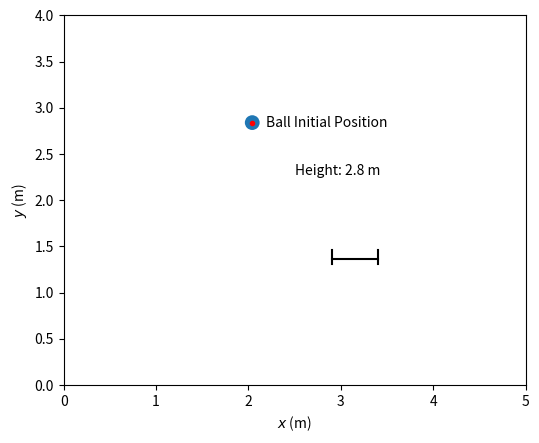
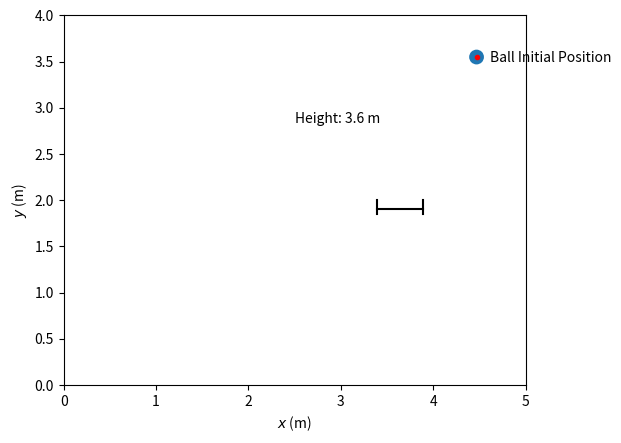
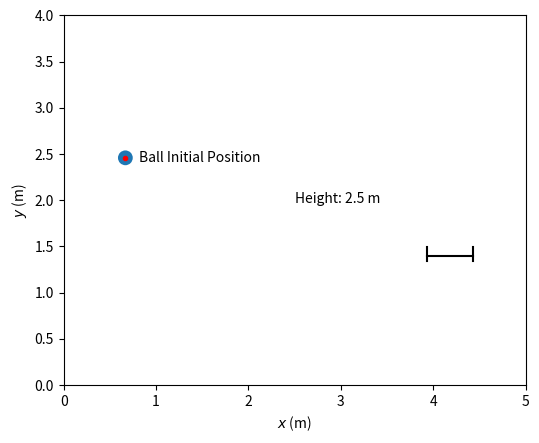
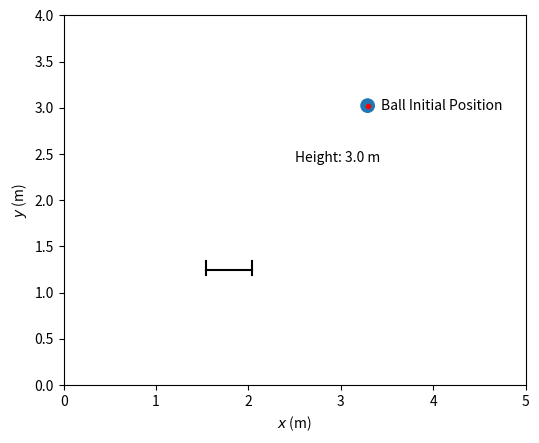
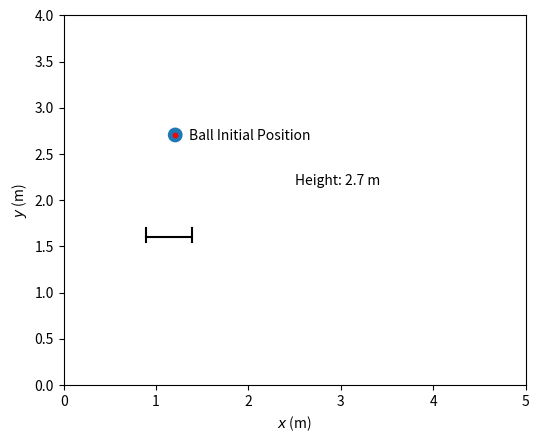
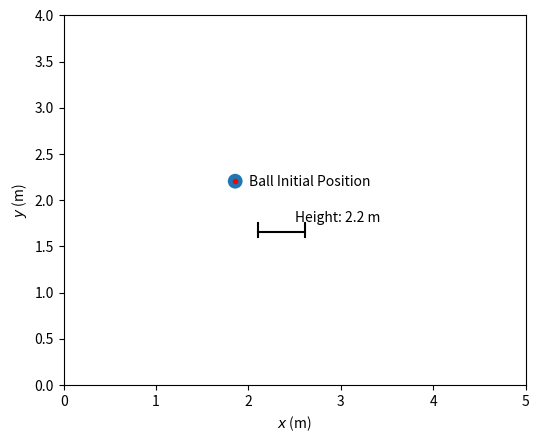
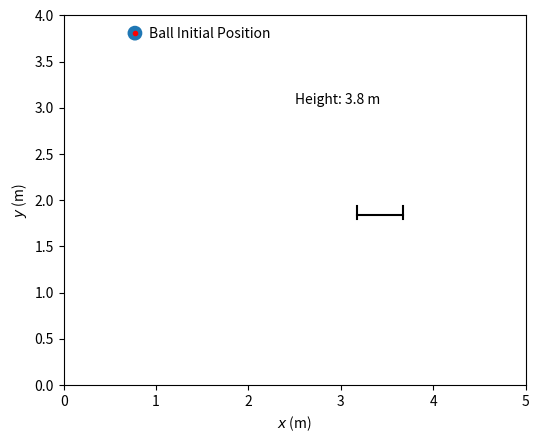
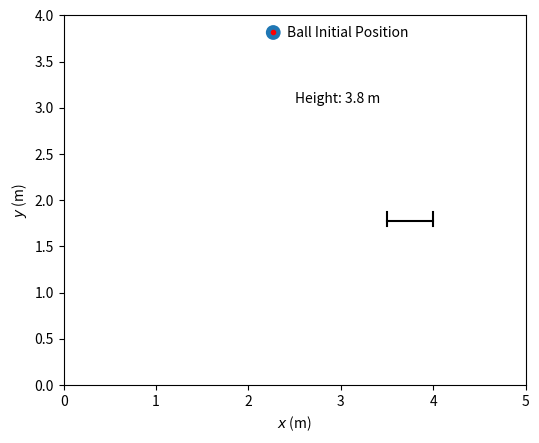
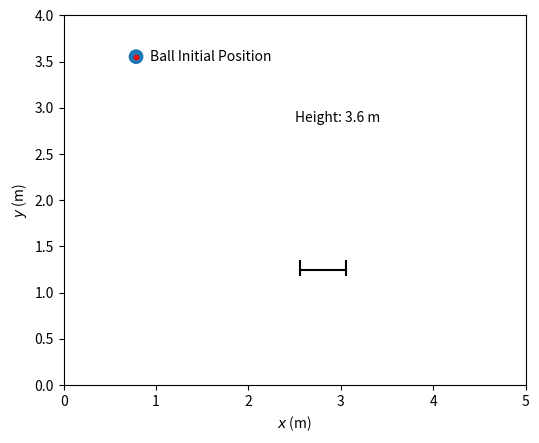
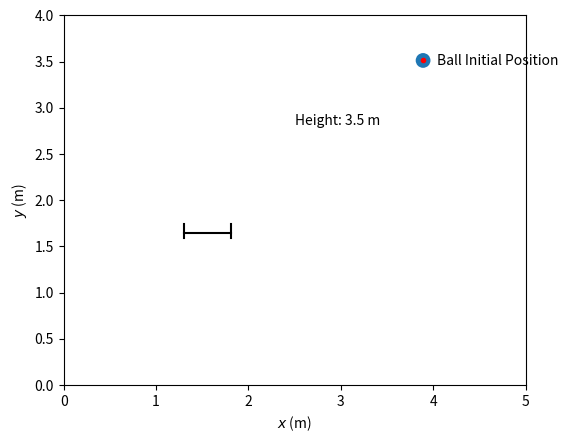

The matplotlib source for these figures, in order:
import matplotlib.pyplot as plt
import matplotlib.animation as animation
import random

g = 9.81 # m/s**2
# The coefficient of restitution for bounces (-v_up/v_down).
cor = 0.2 # unitless
# realistically I should model the ball as a spring mass damper system
# I have code that does that on my pc but forgot to upload it to the repo

# The time step for the animation.
dt = 0.005
xMin = 0 # m
xMax = 5 # m
yMin = 0 # m
yMax = 4 # m
plotlen = 10


# multiple iterations just to show that the drone does catch the ball
for i in range(plotlen):

    ballStart = [random.uniform(xMin+0.5, xMax-0.5),random.uniform(yMax/2, yMax)] # initial positi#on of ball
    ballInitVelocity = [random.uniform(-1,1),0] # initial velocity of ball
    dronePos = [random.uniform(xMin+0.5, xMax-0.5),random.uniform(yMin+1, yMax/2)] # initial position of drone
    droneInitVelocity = [0,0] # initial velocity of drone

    def get_pos(t=0):
        """Math for position of the ball"""
        x, y, vx, vy = ballStart[0], ballStart[1], ballInitVelocity[0], ballInitVelocity[1]
        while x < xMax:
            t += dt
            x += vx * dt
            y += vy * dt
            vy -= g * dt
            if (y < dronePos[1]) and (y > yMin) and (dronePos[0]-0.25<= x <=dronePos[0]+0.25):
                # if the ball is intersecting the drone, 'catch' the ball
                y = dronePos[1]
                vy = -vy * cor
                vx =0
            elif (y< yMin):
                y = yMin
                vy = -vy * cor
                vx -= vx * 0.5
            yield x, y

    def init():
        """Initialize the animation figure."""
        ax.set_xlim(xMin, xMax)
        ax.set_ylim(yMin, yMax)
        ax.set_xlabel('$x$ (m)')
        ax.set_ylabel('$y$ (m)')
        line.set_data(xdata, ydata)
        ball.set_center((ballStart[0], ballStart[1]))
        height_text.set_text(f'Height: {ballStart[1]:.1f} m')
        return line, ball, height_text

    def animate(pos):
        """For each frame, advance the animation to the new position, pos."""
        x, y = pos
        xdata.append(x)
        ydata.append(y)
        line.set_data(xdata, ydata)
        ball.set_center((x, y))
        height_text.set_text(f'Height: {y:.1f} m')
        return  line, ball, height_text

    # Set up a new Figure, with equal aspect ratio so the ball appears round.

    fig, ax = plt.subplots()
    ax.set_aspect('equal')

    line, = ax.plot([], [], lw=.5, color='red') # this is code if we want to map the ball trajectory
    # drawing the drone with no motion yet :)
    drone = plt.plot([dronePos[0]-0.25, dronePos[0]+0.25], [dronePos[1],dronePos[1]], color='black')
    drone_prop_left = plt.plot([dronePos[0]-0.25, dronePos[0]-0.25], [dronePos[1]-0.05,dronePos[1]+0.1], color='black')
    drone_prop_right = plt.plot([dronePos[0]+0.25, dronePos[0]+0.25], [dronePos[1]-0.05,dronePos[1]+0.1], color='black')
    # draw a point at the ball's initial position
    ballOrigin = plt.plot(ballStart[0], ballStart[1], 'r.')
    originText = ax.text(ballStart[0]+0.15, ballStart[1]-0.05, f'Ball Initial Position')
    # drawing the ball being dropped
    ball = plt.Circle((ballStart[0], ballStart[1]), 0.08)
    height_text = ax.text(xMax*0.5, ballStart[1]*0.8, f'Height: {ballStart[1]:.1f} m')
    ax.add_patch(ball)
    xdata, ydata = [], []

    # animating the whole thing
    interval = 1000*dt
    ani = animation.FuncAnimation(fig, animate, get_pos, blit=True,
                        interval=interval, repeat=False, init_func=init)
    plt.show()
    plotlen -1